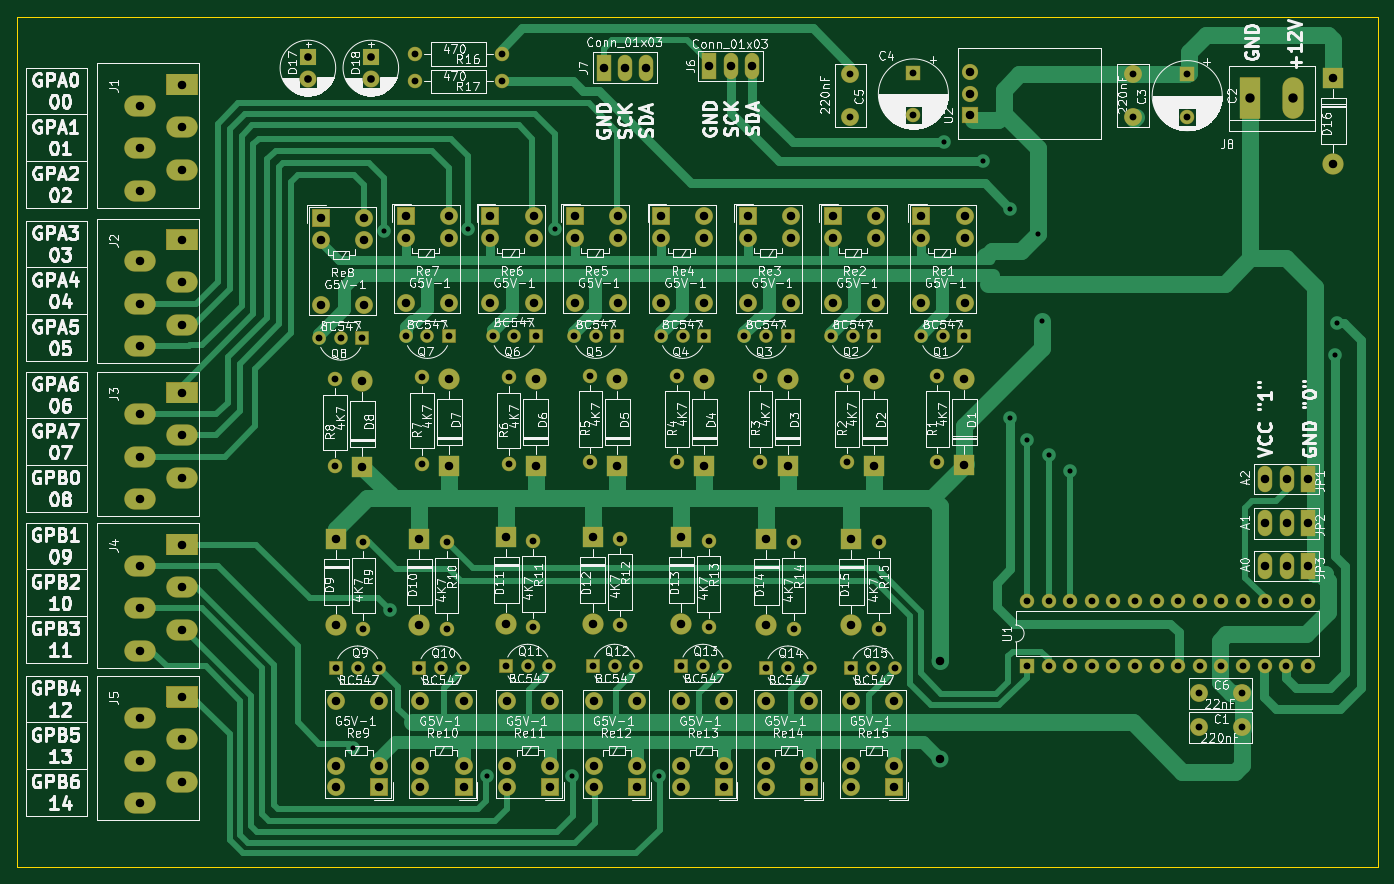
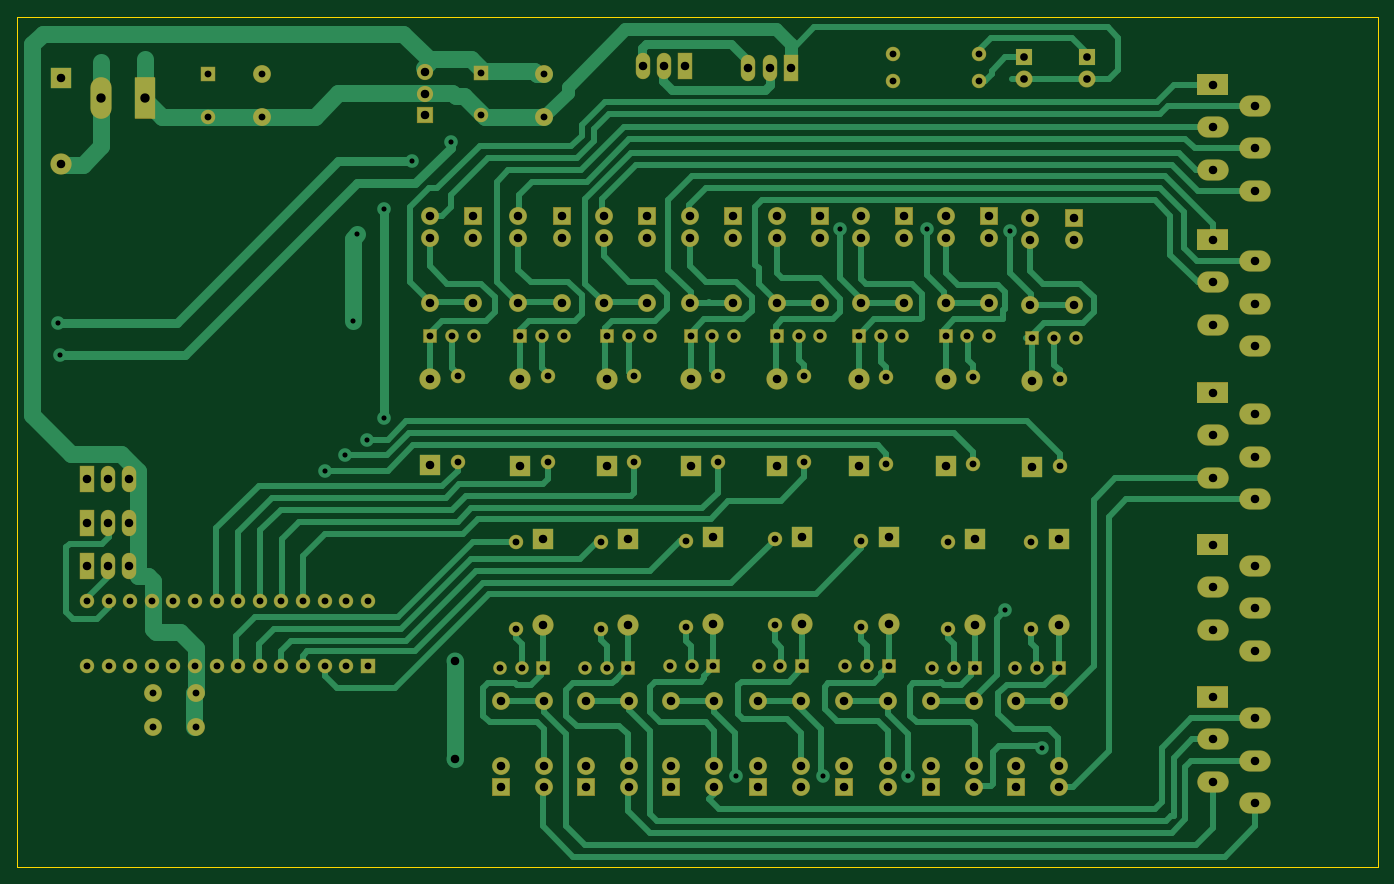
Circuit board: 11 layer files. Board 160.0 x 100.0 mm.
- bottom_copper: Relay Control-B_Cu.gbl (51230 bytes)
- bottom_mask: Relay Control-B_Mask.gbs (15165 bytes)
- paste: Relay Control-B_Paste.gbp (464 bytes)
- bottom_silk: Relay Control-B_SilkS.gbo (15168 bytes)
- outline: Relay Control-Edge_Cuts.gm1 (694 bytes)
- top_copper: Relay Control-F_Cu.gtl (41020 bytes)
- top_mask: Relay Control-F_Mask.gts (15165 bytes)
- paste: Relay Control-F_Paste.gtp (464 bytes)
- top_silk: Relay Control-F_SilkS.gto (247368 bytes)
- drill: Relay Control-NPTH.drl (273 bytes)
- drill: Relay Control-PTH.drl (5195 bytes)

=== bottom_copper: Relay Control-B_Cu.gbl (51230 bytes, source omitted) ===
=== bottom_mask: Relay Control-B_Mask.gbs (15165 bytes, source omitted) ===
=== paste: Relay Control-B_Paste.gbp ===
%TF.GenerationSoftware,KiCad,Pcbnew,(5.1.6)-1*%
%TF.CreationDate,2021-11-12T17:11:00+01:00*%
%TF.ProjectId,Relay Control,52656c61-7920-4436-9f6e-74726f6c2e6b,rev?*%
%TF.SameCoordinates,Original*%
%TF.FileFunction,Paste,Bot*%
%TF.FilePolarity,Positive*%
%FSLAX46Y46*%
G04 Gerber Fmt 4.6, Leading zero omitted, Abs format (unit mm)*
G04 Created by KiCad (PCBNEW (5.1.6)-1) date 2021-11-12 17:11:00*
%MOMM*%
%LPD*%
G01*
G04 APERTURE LIST*
G04 APERTURE END LIST*
M02*

=== bottom_silk: Relay Control-B_SilkS.gbo (15168 bytes, source omitted) ===
=== outline: Relay Control-Edge_Cuts.gm1 ===
%TF.GenerationSoftware,KiCad,Pcbnew,(5.1.6)-1*%
%TF.CreationDate,2021-11-12T17:11:00+01:00*%
%TF.ProjectId,Relay Control,52656c61-7920-4436-9f6e-74726f6c2e6b,rev?*%
%TF.SameCoordinates,Original*%
%TF.FileFunction,Profile,NP*%
%FSLAX46Y46*%
G04 Gerber Fmt 4.6, Leading zero omitted, Abs format (unit mm)*
G04 Created by KiCad (PCBNEW (5.1.6)-1) date 2021-11-12 17:11:00*
%MOMM*%
%LPD*%
G01*
G04 APERTURE LIST*
%TA.AperFunction,Profile*%
%ADD10C,0.150000*%
%TD*%
G04 APERTURE END LIST*
D10*
X68250000Y-138000000D02*
X68250000Y-38000000D01*
X228250000Y-38000000D02*
X228250000Y-138000000D01*
X228250000Y-138000000D02*
X68250000Y-138000000D01*
X68250000Y-38000000D02*
X228250000Y-38000000D01*
M02*

=== top_copper: Relay Control-F_Cu.gtl (41020 bytes, source omitted) ===
=== top_mask: Relay Control-F_Mask.gts (15165 bytes, source omitted) ===
=== paste: Relay Control-F_Paste.gtp ===
%TF.GenerationSoftware,KiCad,Pcbnew,(5.1.6)-1*%
%TF.CreationDate,2021-11-12T17:11:00+01:00*%
%TF.ProjectId,Relay Control,52656c61-7920-4436-9f6e-74726f6c2e6b,rev?*%
%TF.SameCoordinates,Original*%
%TF.FileFunction,Paste,Top*%
%TF.FilePolarity,Positive*%
%FSLAX46Y46*%
G04 Gerber Fmt 4.6, Leading zero omitted, Abs format (unit mm)*
G04 Created by KiCad (PCBNEW (5.1.6)-1) date 2021-11-12 17:11:00*
%MOMM*%
%LPD*%
G01*
G04 APERTURE LIST*
G04 APERTURE END LIST*
M02*

=== top_silk: Relay Control-F_SilkS.gto (247368 bytes, source omitted) ===
=== drill: Relay Control-NPTH.drl ===
M48
; DRILL file {KiCad (5.1.6)-1} date 11/12/21 17:11:08
; FORMAT={-:-/ absolute / metric / decimal}
; #@! TF.CreationDate,2021-11-12T17:11:08+01:00
; #@! TF.GenerationSoftware,Kicad,Pcbnew,(5.1.6)-1
; #@! TF.FileFunction,NonPlated,1,2,NPTH
FMAT,2
METRIC
%
G90
G05
T0
M30

=== drill: Relay Control-PTH.drl ===
M48
; DRILL file {KiCad (5.1.6)-1} date 11/12/21 17:11:08
; FORMAT={-:-/ absolute / metric / decimal}
; #@! TF.CreationDate,2021-11-12T17:11:08+01:00
; #@! TF.GenerationSoftware,Kicad,Pcbnew,(5.1.6)-1
; #@! TF.FileFunction,Plated,1,2,PTH
FMAT,2
METRIC
T1C0.600
T2C0.800
T3C0.900
T4C1.000
T5C1.100
%
G90
G05
T1
X107.75Y-124.0
X111.45Y-63.2
X112.05Y-107.8
X121.25Y-63.0
X123.5Y-127.25
X131.45Y-63.0
X133.5Y-127.25
X143.75Y-127.25
X177.25Y-52.8
X181.85Y-55.0
X185.05Y-60.6
X185.05Y-85.2
X187.05Y-87.8
X188.25Y-63.6
X188.75Y-73.75
X189.65Y-89.6
X192.05Y-91.4
X223.25Y-77.8
X223.45Y-74.0
T2
X145.85Y-80.24
X145.85Y-90.4
X115.85Y-80.44
X115.85Y-90.6
X143.97Y-75.6
X146.51Y-75.6
X149.05Y-75.6
X105.766Y-114.614
X108.306Y-114.614
X110.846Y-114.614
X135.966Y-114.414
X138.506Y-114.414
X141.046Y-114.414
X149.566Y-99.614
X149.566Y-109.774
X139.166Y-99.414
X139.166Y-109.574
X133.77Y-75.6
X136.31Y-75.6
X138.85Y-75.6
X187.0Y-106.73
X187.0Y-114.35
X189.54Y-106.73
X189.54Y-114.35
X192.08Y-106.73
X192.08Y-114.35
X194.62Y-106.73
X194.62Y-114.35
X197.16Y-106.73
X197.16Y-114.35
X199.7Y-106.73
X199.7Y-114.35
X202.24Y-106.73
X202.24Y-114.35
X204.78Y-106.73
X204.78Y-114.35
X207.32Y-106.73
X207.32Y-114.35
X209.86Y-106.73
X209.86Y-114.35
X212.4Y-106.73
X212.4Y-114.35
X214.94Y-106.73
X214.94Y-114.35
X217.48Y-106.73
X217.48Y-114.35
X220.02Y-106.73
X220.02Y-114.35
X176.45Y-80.24
X176.45Y-90.4
X153.77Y-75.6
X156.31Y-75.6
X158.85Y-75.6
X155.65Y-80.24
X155.65Y-90.4
X124.17Y-75.6
X126.71Y-75.6
X129.25Y-75.6
X103.77Y-75.8
X106.31Y-75.8
X108.85Y-75.8
X105.65Y-80.64
X105.65Y-90.8
X118.766Y-99.814
X118.766Y-109.974
X199.45Y-44.8
X199.45Y-49.8
X207.25Y-121.6
X212.25Y-121.6
X156.366Y-114.614
X158.906Y-114.614
X161.446Y-114.614
X174.57Y-75.6
X177.11Y-75.6
X179.65Y-75.6
X146.366Y-114.414
X148.906Y-114.414
X151.446Y-114.414
X108.966Y-99.814
X108.966Y-109.974
X159.566Y-99.814
X159.566Y-109.974
X135.65Y-80.24
X135.65Y-90.4
X166.25Y-44.8
X166.25Y-49.8
X125.766Y-114.414
X128.306Y-114.414
X130.846Y-114.414
X115.566Y-114.614
X118.106Y-114.614
X120.646Y-114.614
X169.566Y-99.814
X169.566Y-109.974
X126.05Y-80.44
X126.05Y-90.6
X205.85Y-44.8
X205.85Y-49.8
X207.25Y-117.6
X212.25Y-117.6
X166.366Y-114.614
X168.906Y-114.614
X171.446Y-114.614
X163.97Y-75.6
X166.51Y-75.6
X169.05Y-75.6
X115.09Y-42.4
X125.25Y-42.4
X115.09Y-45.6
X125.25Y-45.6
X128.966Y-99.614
X128.966Y-109.774
X173.65Y-44.6
X173.65Y-49.6
X113.97Y-75.6
X116.51Y-75.6
X119.05Y-75.6
X165.85Y-80.24
X165.85Y-90.4
T3
X102.45Y-42.8
X102.45Y-45.3
X109.85Y-42.8
X109.85Y-45.3
T4
X176.75Y-113.75
X176.75Y-125.25
X215.05Y-97.6
X217.55Y-97.6
X220.05Y-97.6
X125.766Y-99.214
X125.766Y-109.374
X179.65Y-80.6
X179.65Y-90.76
X115.566Y-99.414
X115.566Y-109.574
X105.736Y-118.454
X105.736Y-126.074
X105.736Y-128.614
X110.816Y-118.454
X110.816Y-126.074
X110.816Y-128.614
X166.286Y-118.454
X166.286Y-126.074
X166.286Y-128.614
X171.366Y-118.454
X171.366Y-126.074
X171.366Y-128.614
X174.6Y-61.5
X174.6Y-64.04
X174.6Y-71.66
X179.68Y-61.5
X179.68Y-64.04
X179.68Y-71.66
X82.65Y-66.75
X82.65Y-71.75
X82.65Y-76.75
X87.65Y-64.25
X87.65Y-69.25
X87.65Y-74.25
X137.25Y-44.0
X139.75Y-44.0
X142.25Y-44.0
X158.85Y-80.64
X158.85Y-90.8
X82.65Y-102.6
X82.65Y-107.6
X82.65Y-112.6
X87.65Y-100.1
X87.65Y-105.1
X87.65Y-110.1
X156.366Y-99.414
X156.366Y-109.574
X105.766Y-99.414
X105.766Y-109.574
X135.966Y-99.214
X135.966Y-109.374
X133.85Y-61.5
X133.85Y-64.04
X133.85Y-71.66
X138.93Y-61.5
X138.93Y-64.04
X138.93Y-71.66
X104.0Y-61.7
X104.0Y-64.24
X104.0Y-71.86
X109.08Y-61.7
X109.08Y-64.24
X109.08Y-71.86
X154.2Y-61.5
X154.2Y-64.04
X154.2Y-71.66
X159.28Y-61.5
X159.28Y-64.04
X159.28Y-71.66
X82.65Y-120.5
X82.65Y-125.5
X82.65Y-130.5
X87.65Y-118.0
X87.65Y-123.0
X87.65Y-128.0
X166.366Y-99.414
X166.366Y-109.574
X169.05Y-80.64
X169.05Y-90.8
X146.366Y-99.214
X146.366Y-109.374
X119.05Y-80.64
X119.05Y-90.8
X123.9Y-61.5
X123.9Y-64.04
X123.9Y-71.66
X128.98Y-61.5
X128.98Y-64.04
X128.98Y-71.66
X115.686Y-118.454
X115.686Y-126.074
X115.686Y-128.614
X120.766Y-118.454
X120.766Y-126.074
X120.766Y-128.614
X215.05Y-102.6
X217.55Y-102.6
X220.05Y-102.6
X149.65Y-43.8
X152.15Y-43.8
X154.65Y-43.8
X223.05Y-45.2
X223.05Y-55.36
X149.05Y-80.64
X149.05Y-90.8
X136.086Y-118.454
X136.086Y-126.074
X136.086Y-128.614
X141.166Y-118.454
X141.166Y-126.074
X141.166Y-128.614
X125.886Y-118.454
X125.886Y-126.074
X125.886Y-128.614
X130.966Y-118.454
X130.966Y-126.074
X130.966Y-128.614
X82.65Y-84.75
X82.65Y-89.75
X82.65Y-94.75
X87.65Y-82.25
X87.65Y-87.25
X87.65Y-92.25
X138.85Y-80.64
X138.85Y-90.8
X129.25Y-80.64
X129.25Y-90.8
X144.0Y-61.5
X144.0Y-64.04
X144.0Y-71.66
X149.08Y-61.5
X149.08Y-64.04
X149.08Y-71.66
X180.3Y-44.52
X180.3Y-47.06
X180.3Y-49.6
X164.2Y-61.5
X164.2Y-64.04
X164.2Y-71.66
X169.28Y-61.5
X169.28Y-64.04
X169.28Y-71.66
X215.05Y-92.4
X217.55Y-92.4
X220.05Y-92.4
X108.85Y-80.84
X108.85Y-91.0
X82.65Y-48.5
X82.65Y-53.5
X82.65Y-58.5
X87.65Y-46.0
X87.65Y-51.0
X87.65Y-56.0
X156.286Y-118.454
X156.286Y-126.074
X156.286Y-128.614
X161.366Y-118.454
X161.366Y-126.074
X161.366Y-128.614
X113.95Y-61.5
X113.95Y-64.04
X113.95Y-71.66
X119.03Y-61.5
X119.03Y-64.04
X119.03Y-71.66
X146.286Y-118.454
X146.286Y-126.074
X146.286Y-128.614
X151.366Y-118.454
X151.366Y-126.074
X151.366Y-128.614
T5
X213.25Y-47.6
X218.33Y-47.6
T0
M30

